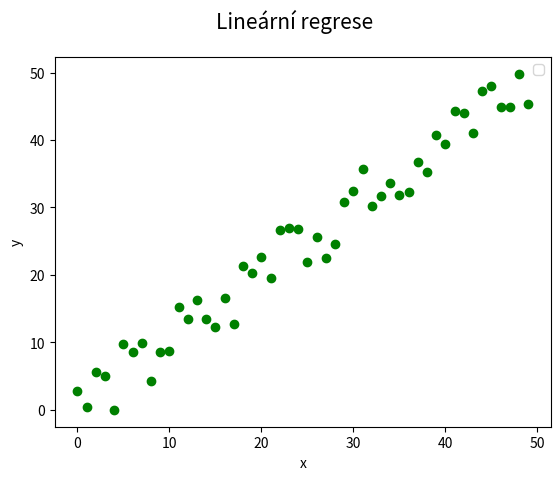

Reproduce this figure in Python.
import numpy as np

import matplotlib.pyplot as plt

# hodnoty na x-ové ose
x = np.arange(0, 50)

# generátor pseudonáhodných dat
rng = np.random.default_rng(seed=42)

# hodnoty na y-ové ose
y = x + 10 * rng.random((len(x))) - 5

# rozměry grafu při uložení: 640x480 pixelů
fig, ax = plt.subplots(1, figsize=(6.4, 4.8))

# titulek grafu
fig.suptitle("Lineární regrese", fontsize=15)

# vrcholy na křivce
ax.plot(x, y, "go")

# popis os a legenda
plt.xlabel("x")
plt.ylabel("y")
plt.legend()

# uložení grafu do rastrového obrázku
plt.savefig("random_points.png")

# zobrazení grafu
plt.show()
